Labelled photos from "images", an image-classification folder in 2026-1-NCC5/Projeto10. The possible labels are: acucar, arroz, cafe, feijao, macarrao, outros.

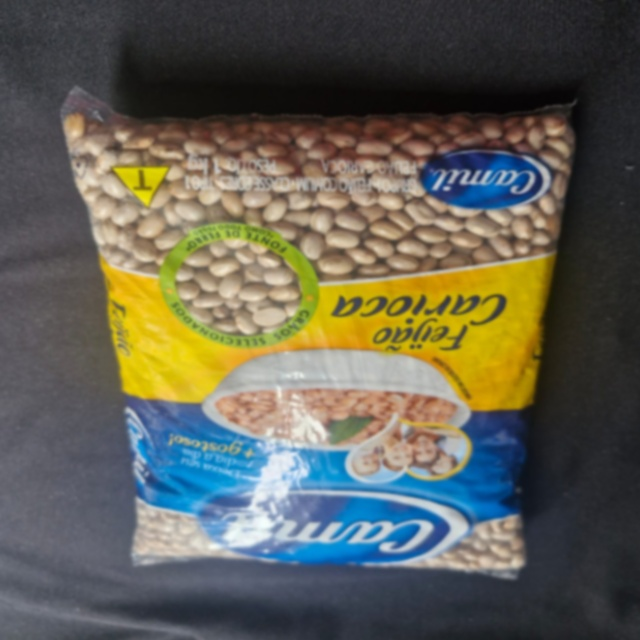
Label: feijao

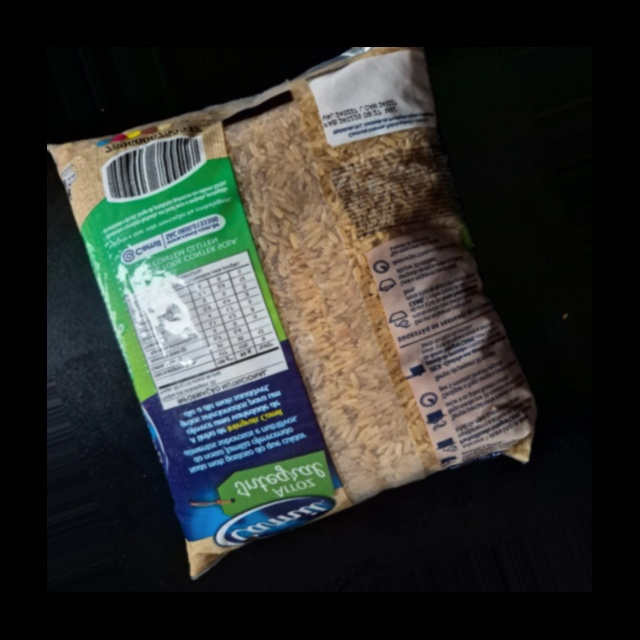
Label: arroz

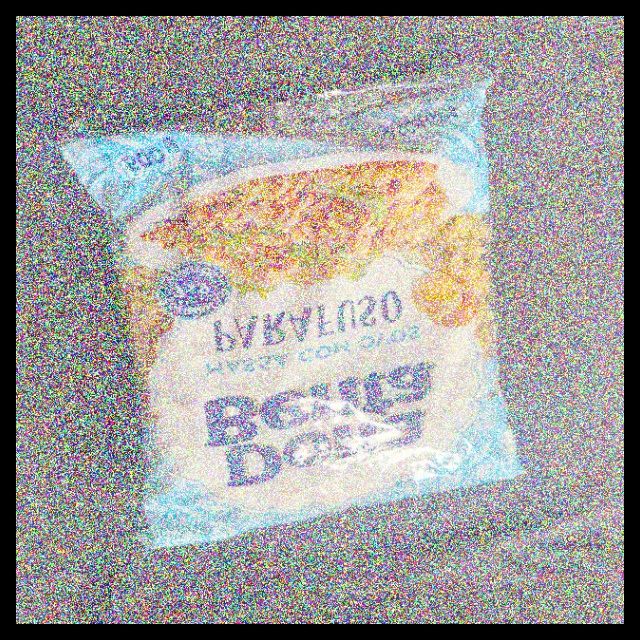
Label: outros

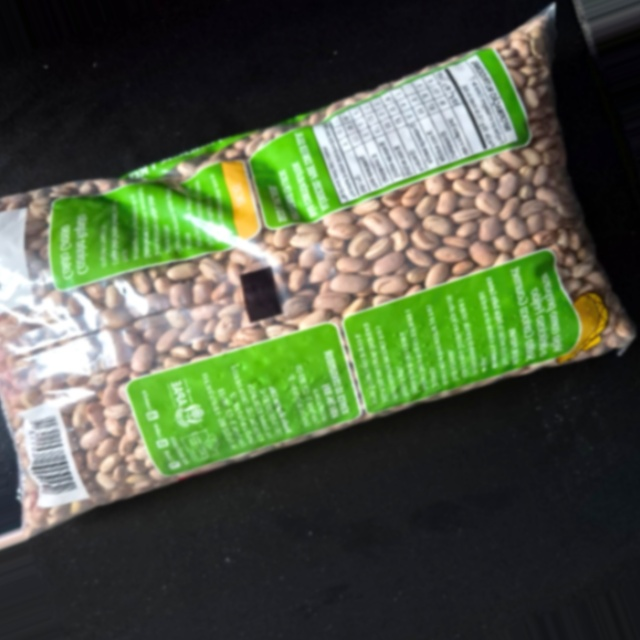
Label: feijao

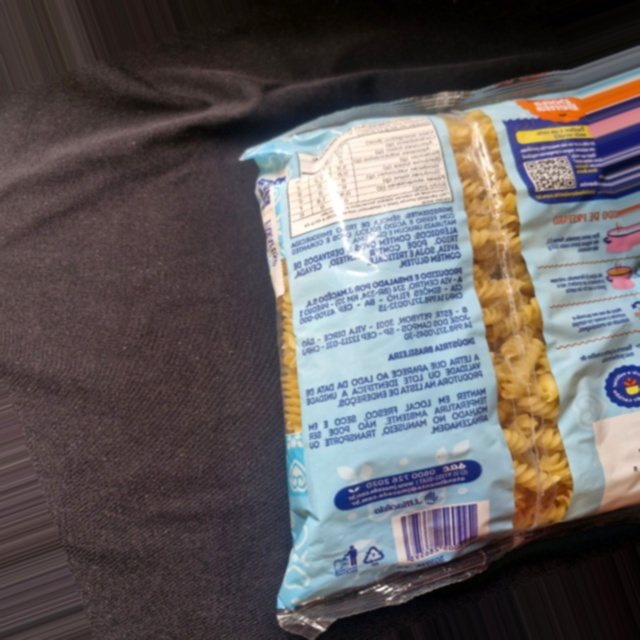
Label: macarrao

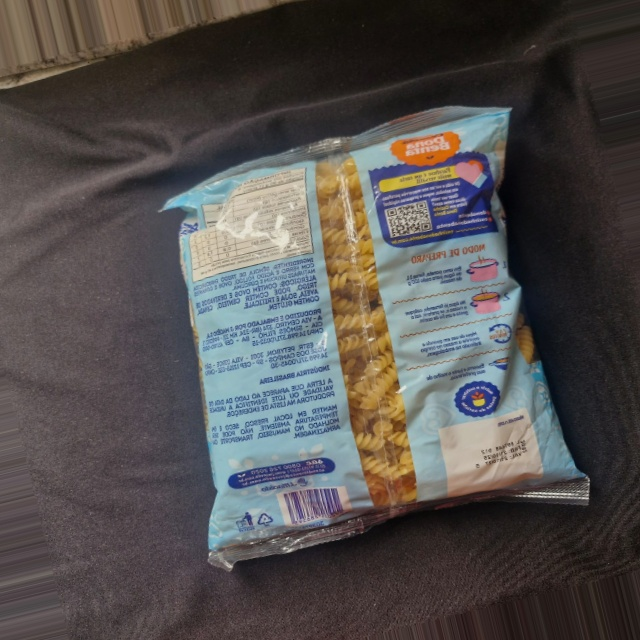
Label: outros
